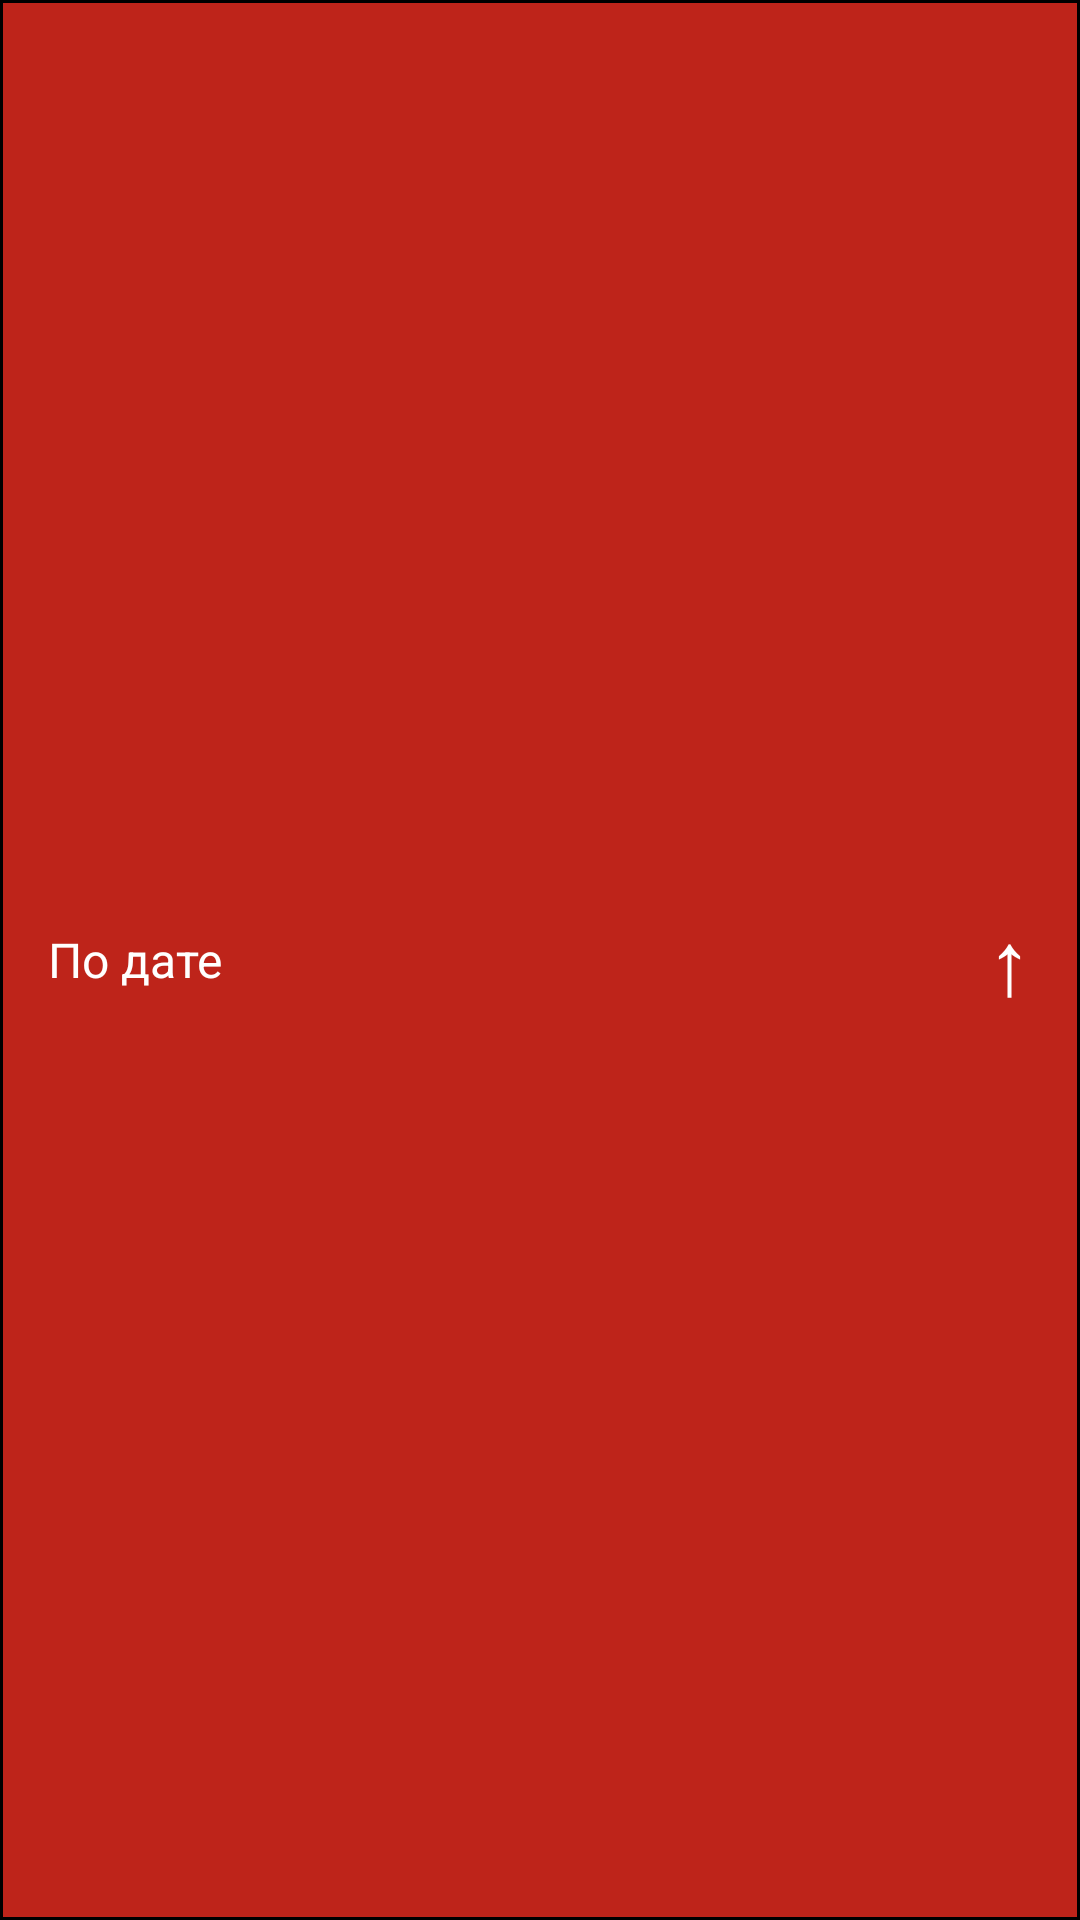

The Android layout XML behind this screen, and the referenced resources:
<!-- AndroidManifest.xml: application theme Theme.Calculator -->
<!-- res/layout/sorting_item.xml -->
<LinearLayout xmlns:android="http://schemas.android.com/apk/res/android"
    android:layout_width="match_parent"
    android:layout_height="wrap_content"
    xmlns:app="http://schemas.android.com/apk/res-auto"
    android:orientation="horizontal"
    android:paddingVertical="12dp"
    android:paddingHorizontal="16dp"
    android:gravity="center_vertical"
    android:background="@drawable/item_sort_bg">


    <TextView
        android:id="@+id/sorting_tipe"
        android:layout_width="0dp"
        android:layout_height="wrap_content"
        android:layout_weight="1"
        android:text="По дате"
        android:textColor="#FFFFFF"
        android:textSize="16sp" />


    <TextView
        android:id="@+id/sorting_up_down"
        android:layout_width="wrap_content"
        android:layout_height="wrap_content"
        android:text="↑"
        android:textColor="#FFFFFF"
        android:textSize="30sp" />

</LinearLayout>
<!-- resources referenced by this layout -->
<resources>
  <!-- drawable item_sort_bg (drawable) -->
  <?xml version="1.0" encoding="utf-8"?>
  <shape xmlns:android="http://schemas.android.com/apk/res/android"
      android:shape="rectangle">
  
  
      <stroke
          android:width="1dp"
          android:color="@android:color/black" /> 
  
  
      
      <solid android:color="@color/ic_launcher_background" />
  
  </shape>
  <style name="Theme.Calculator" parent="Base.Theme.Calculator" />
  <color name="ic_launcher_background">#BE241A</color>
  <style name="Base.Theme.Calculator" parent="Theme.MaterialComponents.DayNight.NoActionBar">
          <item name="android:textColorHighlight">#55FF0000</item>
          <item name="colorControlActivated">#FF0000</item>
          <item name="android:statusBarColor">@color/status_bar_color</item>
          <item name="android:navigationBarColor">#656565</item>
  
          <item name="android:windowLightStatusBar" tools:targetApi="m">false</item>
  
      </style>
  <color name="status_bar_color">#C92828</color>
</resources>
